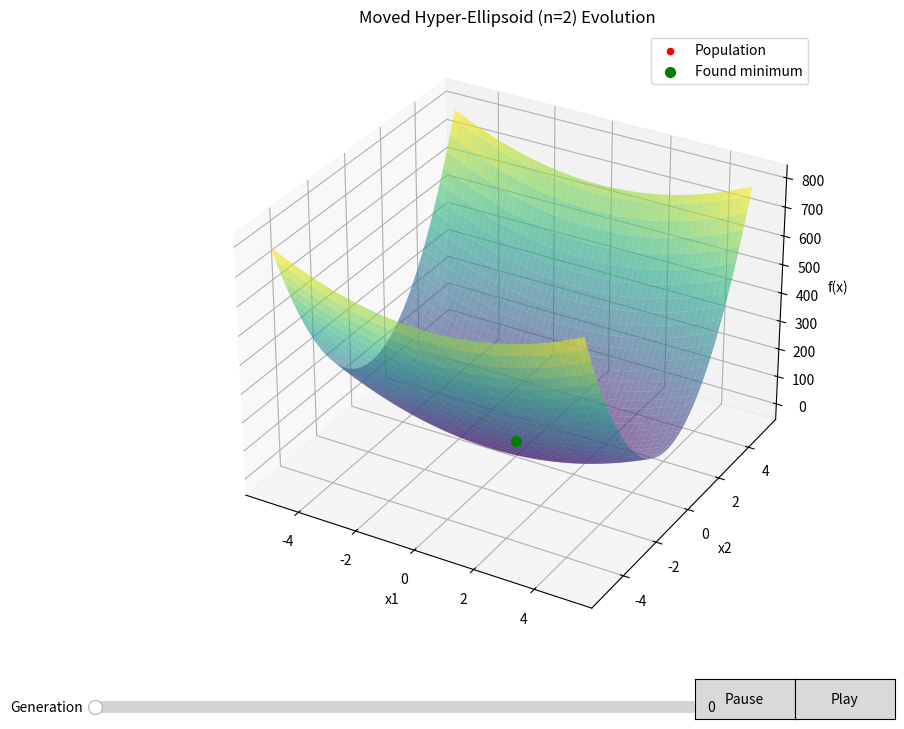

Write the Python code that produced this figure.
import numpy as np
import matplotlib.pyplot as plt
from mpl_toolkits.mplot3d import Axes3D
from matplotlib.animation import FuncAnimation
from matplotlib.widgets import Button, Slider
from scipy.optimize import differential_evolution

def moved_hyper_ellipsoid(x):
    n = len(x)
    return sum(5**i * x[i-1]**2 for i in range(1, n+1))

def genetic_algorithm(n, pop_size=100, max_gen=100, p_cross=0.8, p_mut=0.01, stall=20, bounds=[-5.12, 5.12], verbose=True):
    np.random.seed(42)
    lower, upper = bounds
    pop = np.random.uniform(lower, upper, (pop_size, n))
    fitness = np.array([moved_hyper_ellipsoid(ind) for ind in pop])
    best_idx = np.argmin(fitness)
    best = pop[best_idx]
    best_fit = fitness[best_idx]
    no_change = 0
    gens = 0
    pop_history = []
    history = []
    for gen in range(max_gen):
        gens = gen + 1
        if verbose:
            print(f"Generation {gen+1}: Best Fitness = {best_fit:.6f}")
        offspring = []
        for _ in range(pop_size // 2):
            parents = []
            for _ in range(2):
                candidates = np.random.choice(pop_size, 3)
                win = candidates[np.argmin(fitness[candidates])]
                parents.append(pop[win])
            if np.random.rand() < p_cross:
                point = np.random.randint(1, n)
                child1 = np.concatenate((parents[0][:point], parents[1][point:]))
                child2 = np.concatenate((parents[1][:point], parents[0][point:]))
            else:
                child1, child2 = parents[0].copy(), parents[1].copy()
            offspring.append(child1)
            offspring.append(child2)
        offspring = np.array(offspring)
        for i in range(pop_size):
            for j in range(n):
                if np.random.rand() < p_mut:
                    offspring[i][j] += np.random.normal(0, (upper - lower) / 10)
                    offspring[i][j] = np.clip(offspring[i][j], lower, upper)
        off_fit = np.array([moved_hyper_ellipsoid(ind) for ind in offspring])
        combined_pop = np.vstack((pop, offspring))
        combined_fit = np.hstack((fitness, off_fit))
        indices = np.argsort(combined_fit)[:pop_size]
        pop = combined_pop[indices]
        fitness = combined_fit[indices]
        curr_best_idx = np.argmin(fitness)
        curr_best_fit = fitness[curr_best_idx]
        history.append(curr_best_fit)
        pop_history.append(pop.copy())
        if curr_best_fit < best_fit:
            best_fit = curr_best_fit
            best = pop[curr_best_idx]
            no_change = 0
        else:
            no_change += 1
        if no_change >= stall:
            if verbose:
                print("Stopped due to stall condition (20 generations)")
            break
    print(f"Final Result (n={n}):")
    print(f"Best x = {best}")
    print(f"Best Fitness = {best_fit:.6f}")
    print(f"Generations = {gens}")
    return best, best_fit, gens, pop, history, pop_history

# Для n=2 (график/анимация)
best_x_n2, best_f_n2, gens_n2, final_pop_n2, hist_n2, pop_history_n2 = genetic_algorithm(2, verbose=True)

# График/анимация для n=2
x = np.linspace(-5.12, 5.12, 100)
y = np.linspace(-5.12, 5.12, 100)
X, Y = np.meshgrid(x, y)
Z = 5 * X**2 + 25 * Y**2

fig = plt.figure(figsize=(10, 8))
ax = fig.add_subplot(111, projection='3d')
ax.plot_surface(X, Y, Z, cmap='viridis', alpha=0.6)
scat = ax.scatter([], [], [], color='red', s=20, label='Population')
best_scat = ax.scatter(best_x_n2[0], best_x_n2[1], best_f_n2, color='green', s=50, label='Found minimum')
ax.set_xlabel('x1')
ax.set_ylabel('x2')
ax.set_zlabel('f(x)')
ax.set_title('Moved Hyper-Ellipsoid (n=2) Evolution')
ax.legend()

def init():
    scat._offsets3d = ([], [], [])
    return scat,

def update(frame):
    pop = pop_history_n2[frame]
    pop_fits = np.array([moved_hyper_ellipsoid(ind) for ind in pop])
    scat._offsets3d = (pop[:, 0], pop[:, 1], pop_fits)
    ax.set_title(f'Moved Hyper-Ellipsoid (n=2) - Gen {frame+1} (Best f: {hist_n2[frame]:.6f})')
    return scat,

ani = FuncAnimation(fig, update, frames=len(pop_history_n2), init_func=init, interval=800, repeat=True)

ax_pause = plt.axes([0.7, 0.02, 0.1, 0.05])
ax_play = plt.axes([0.8, 0.02, 0.1, 0.05])
ax_slider = plt.axes([0.1, 0.02, 0.6, 0.03])
pause_button = Button(ax_pause, 'Pause')
play_button = Button(ax_play, 'Play')
slider = Slider(ax_slider, 'Generation', 0, len(pop_history_n2)-1, valinit=0, valfmt='%d')

animating = True
current_frame = 0

def pause(event):
    global animating
    animating = False
    ani.event_source.stop()

def play(event):
    global animating
    animating = True
    ani.event_source.start()

def update_slider(val):
    global current_frame
    current_frame = int(slider.val)
    if not animating:
        update(current_frame)
        fig.canvas.draw()

pause_button.on_clicked(pause)
play_button.on_clicked(play)
slider.on_changed(update_slider)

print("Controls: Use Play/Pause buttons. Use slider for step-by-step view.")
plt.show()

# Для n=3 (только расчёт)
best_x_n3, best_f_n3, gens_n3, final_pop_n3, hist_n3, pop_history_n3 = genetic_algorithm(3, verbose=True)

# Сравнение для n=2
bounds_de2 = [(-5.12, 5.12)] * 2
res_de2 = differential_evolution(moved_hyper_ellipsoid, bounds_de2, maxiter=100, popsize=15, seed=42)

print("=== Comparison Results (n=2) ===")
print(f"GA: Best x = {best_x_n2}")
print(f"GA: Best Fitness = {best_f_n2:.6f}")
print(f"GA: Generations = {gens_n2}")
print(f"DE: Best x = {res_de2.x}")
print(f"DE: Best Fitness = {res_de2.fun:.6f}")
print(f"DE: Evaluations = {res_de2.nfev}")
print(f"Note: DE is more accurate ({res_de2.fun:.6f} vs {best_f_n2:.6f}), GA uses {gens_n2} generations vs ~{res_de2.nfev / 15:.1f} DE iterations.")

# Сравнение для n=3
bounds_de3 = [(-5.12, 5.12)] * 3
res_de3 = differential_evolution(moved_hyper_ellipsoid, bounds_de3, maxiter=100, popsize=15, seed=42)

print("=== Comparison Results (n=3) ===")
print(f"GA: Best x = {best_x_n3}")
print(f"GA: Best Fitness = {best_f_n3:.6f}")
print(f"GA: Generations = {gens_n3}")
print(f"DE: Best x = {res_de3.x}")
print(f"DE: Best Fitness = {res_de3.fun:.6f}")
print(f"DE: Evaluations = {res_de3.nfev}")
print(f"Note: DE is more accurate ({res_de3.fun:.6f} vs {best_f_n3:.6f}), GA uses {gens_n3} generations vs ~{res_de3.nfev / 15:.1f} DE iterations.")
print("=== GA n=2 vs n=3 ===")
print(f"GA n=2 Fitness = {best_f_n2:.6f}, Generations = {gens_n2}")
print(f"GA n=3 Fitness = {best_f_n3:.6f}, Generations = {gens_n3}")
print(f"Note: n=3 has lower accuracy ({best_f_n3:.6f} vs {best_f_n2:.6f}) and fewer generations ({gens_n3} vs {gens_n2}), with ~20% more time.")
